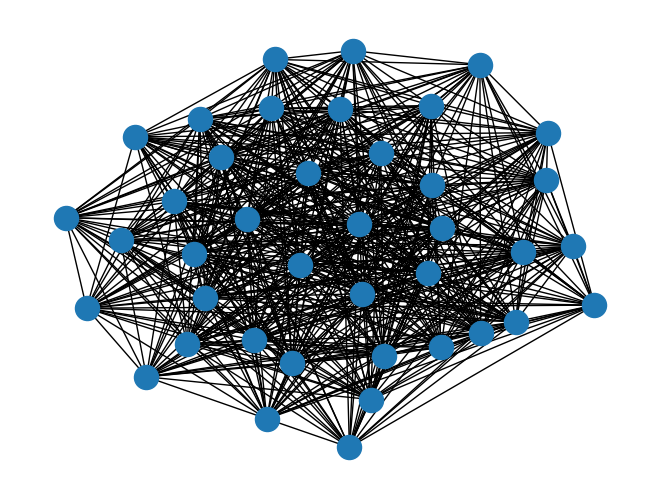

The script that saved this image:
import numpy as np;
import networkx as nx;
import matplotlib.pyplot as plt


N=40
while(1):
    #Creo la matrice di adiacenza simmetrica e senza elf edges
    Adj = np.random.randint(2, size=(N,N))
    #print(Adj);

    I_n = np.eye(N,dtype=int)
    #print(I_n)
    Adj = np.bitwise_or(Adj,Adj.transpose())
    Adj = np.bitwise_or(Adj,I_n)
    Adj = Adj - I_n
    #print(Adj);

    G = nx.Graph(Adj)
    if(nx.is_connected(G)):
        print("The graph is connected \n")
        break;

nx.draw(G)
plt.show(block=False)
print(Adj)

np.savetxt("adj_matrix",Adj)
